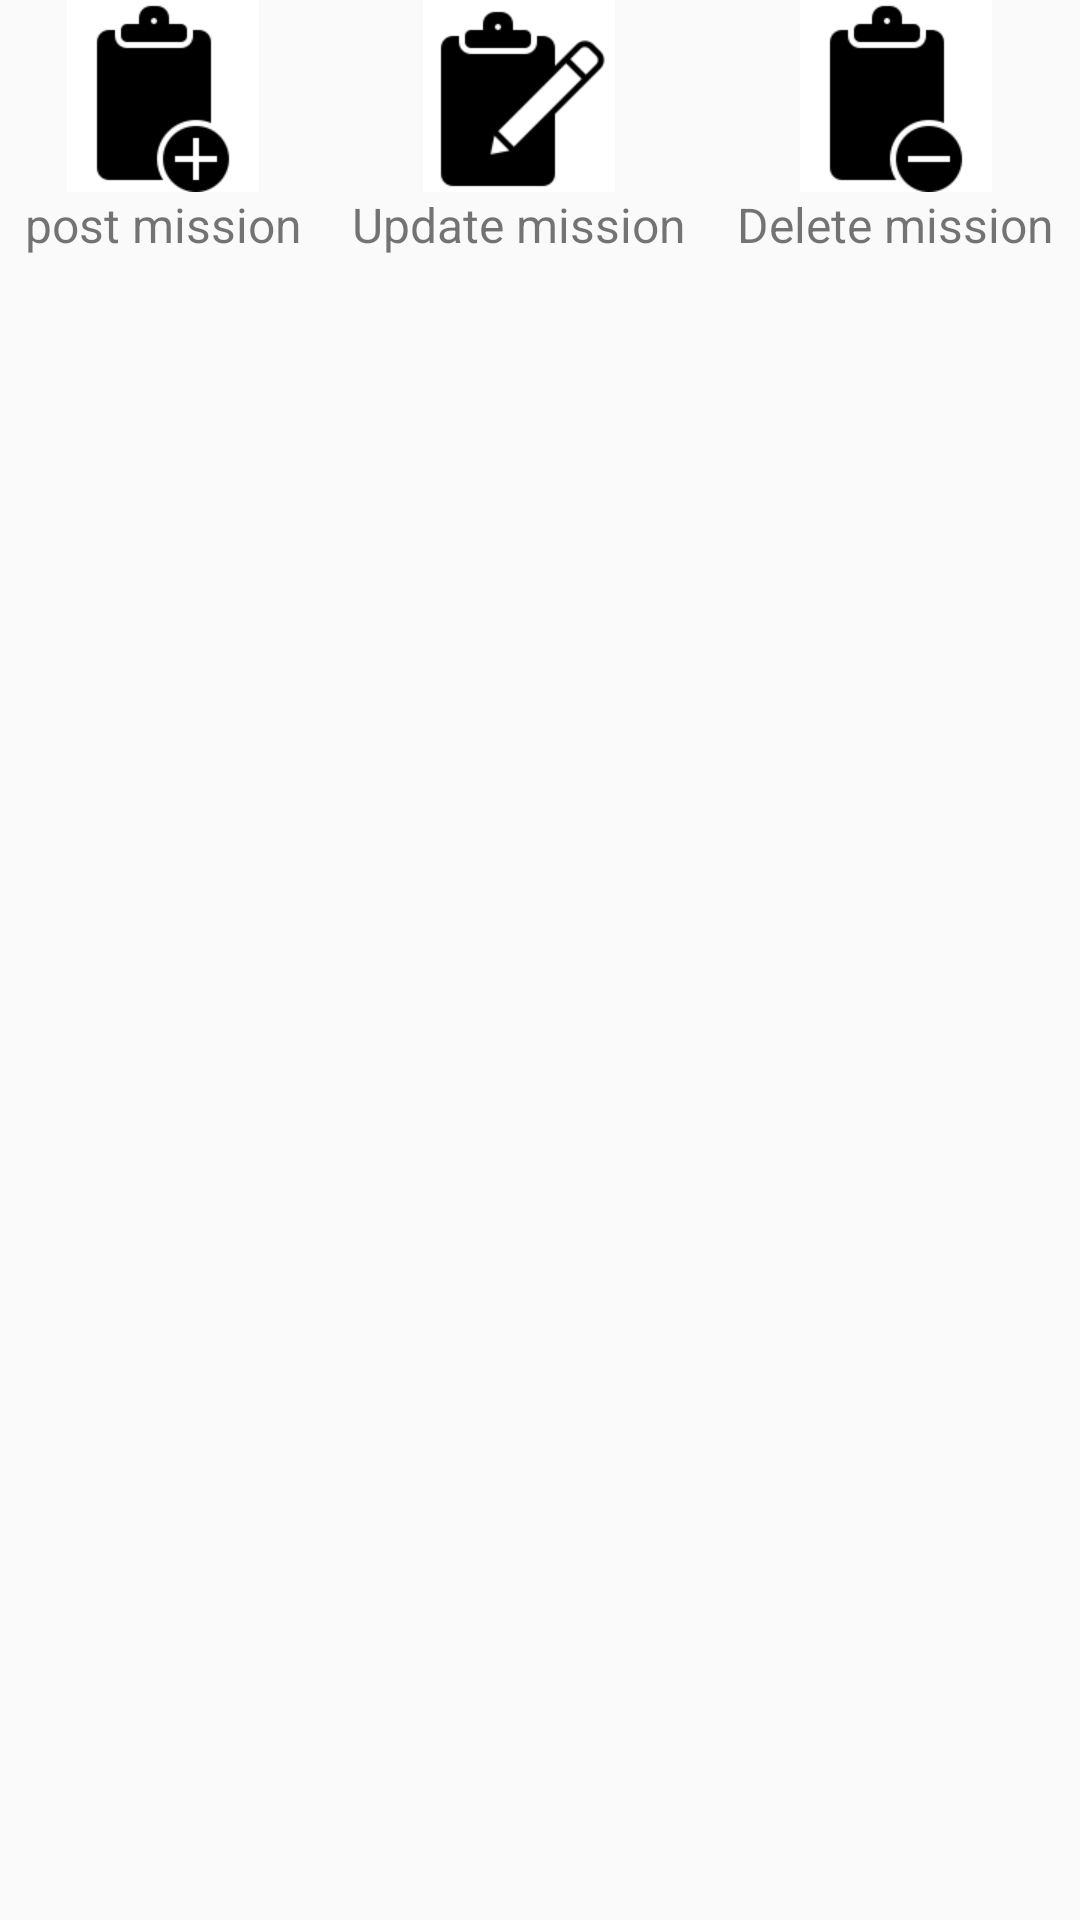

Write the Android layout XML for this screen, with the resource values it uses.
<!-- AndroidManifest.xml: application theme AppTheme -->
<!-- res/layout/activity_show_all_missions.xml -->
<?xml version="1.0" encoding="utf-8"?>
<LinearLayout
    xmlns:android="http://schemas.android.com/apk/res/android"
    xmlns:app="http://schemas.android.com/apk/res-auto"
    xmlns:tools="http://schemas.android.com/tools"
    android:layout_width="match_parent"
    android:layout_height="match_parent"
    android:orientation="vertical"
    tools:context=".ShowAllMissionsActivity">

    
        
        
        
        
        
            
            
            
        
            
            
            
            
            
            
            
        
            
            
            

        
            
            
            
            
            
            
            
        
            
            
            

        <LinearLayout
            android:layout_width="match_parent"
            android:layout_height="wrap_content"
            android:orientation="horizontal">
            <LinearLayout
                android:layout_width="wrap_content"
                android:layout_height="wrap_content"
                android:layout_weight="1"
                android:orientation="vertical"
                android:gravity="center"
                >

                <ImageButton
                    android:id="@+id/btn_post_mission"
                    android:layout_width="wrap_content"
                    android:layout_height="wrap_content"
                    android:src="@mipmap/add_mission"
                    android:background="@color/white"
                    />
                <TextView
                    android:layout_width="wrap_content"
                    android:layout_height="wrap_content"
                    android:text="@string/post_mission"
                    android:textSize="16dp" />
            </LinearLayout>


            <LinearLayout
                android:layout_width="wrap_content"
                android:layout_height="wrap_content"
                android:orientation="vertical"
                android:gravity="center"
                android:layout_weight="1">
                <ImageButton
                    android:id="@+id/btn_update_mission"
                    android:layout_width="wrap_content"
                    android:layout_height="wrap_content"
                    android:background="@color/white"
                    android:src="@mipmap/update_mission"
                    />
            <TextView
                android:layout_width="wrap_content"
                android:layout_height="wrap_content"
                android:text="@string/update_mission"
                android:textSize="16dp"
                />
            </LinearLayout>


            <LinearLayout
                android:layout_width="wrap_content"
                android:layout_height="wrap_content"
                android:orientation="vertical"
                android:gravity="center"
                android:layout_weight="1">
                <ImageButton
                    android:id="@+id/btn_delete_mission"
                    android:layout_width="wrap_content"
                    android:layout_height="wrap_content"
                    android:src="@mipmap/remove_mission"
                    android:background="@color/white"
                    android:textSize="9dp" />
                <TextView
                    android:layout_width="wrap_content"
                    android:layout_height="wrap_content"
                    android:text="@string/delete_mission"
                    android:textSize="16dp"

                    />
            </LinearLayout>


        </LinearLayout>
    <View
        android:layout_width="match_parent"
        android:layout_height="4dp"
        android:background="@color/common_google_signin_btn_text_dark_disabled"/>

    <androidx.recyclerview.widget.RecyclerView

        android:id="@+id/show_all_missions_recycler_view"
        android:layout_width="match_parent"
        android:layout_height="wrap_content"
        android:scrollbars="vertical"
        android:paddingTop="4dp"
        android:paddingBottom="4dp"
        />

</LinearLayout>
<!-- resources referenced by this layout -->
<resources>
  <color name="white">#FFFFFF</color>
  <!-- mipmap add_mission: png bitmap (mipmap-xhdpi, 1666 bytes) -->
  <!-- mipmap remove_mission: png bitmap (mipmap-xhdpi, 1656 bytes) -->
  <!-- mipmap update_mission: png bitmap (mipmap-xhdpi, 1634 bytes) -->
  <string name="delete_mission">Delete mission</string>
  <string name="enter_adress">Enter Adress</string>
  <string name="enter_city">Enter City</string>
  <string name="post_mission">post mission</string>
  <string name="update_mission">Update mission</string>
  <style name="AppTheme" parent="Theme.AppCompat.Light.NoActionBar">
          
          <item name="colorPrimary">@color/colorPrimary</item>
          <item name="colorPrimaryDark">@color/colorPrimaryDark</item>
          <item name="colorAccent">@color/colorAccent</item>
          <item name="android:layoutDirection">ltr</item>
  
      </style>
  <color name="colorPrimary">#3F51B5</color>
  <color name="colorPrimaryDark">#303F9F</color>
  <color name="colorAccent">#3c523d</color>
</resources>
